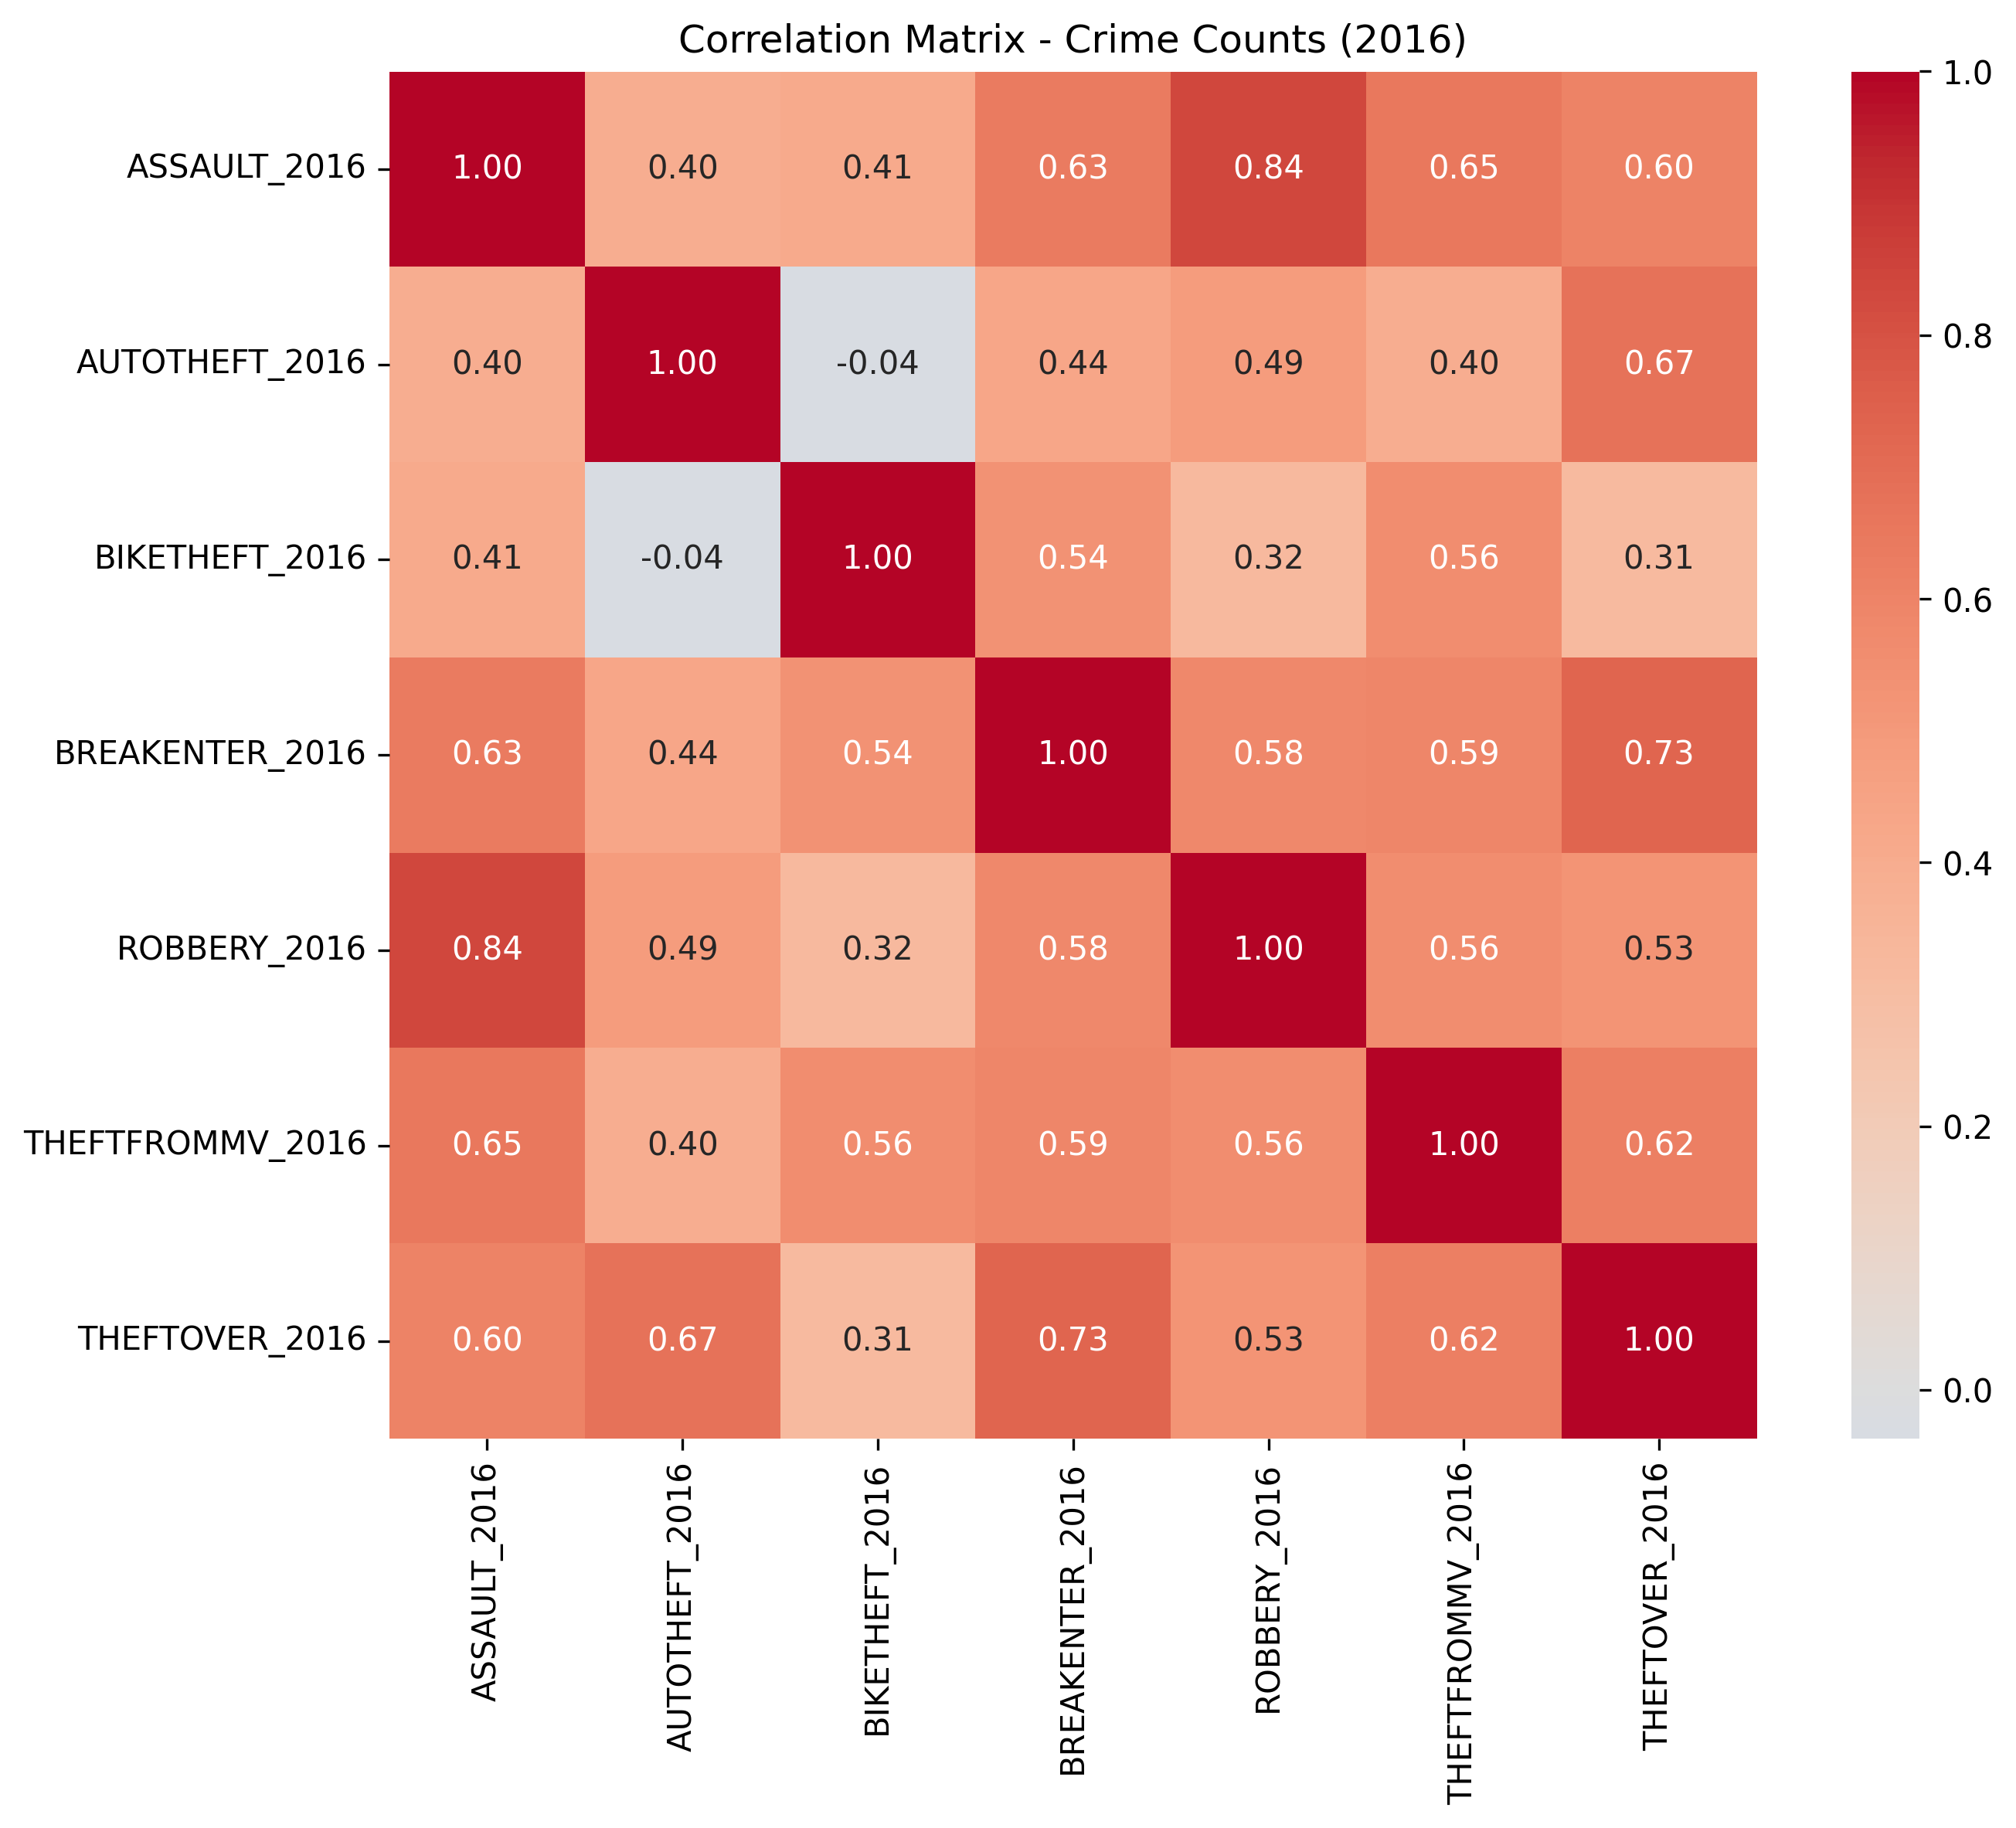

The file beside this chart, header and first rows:
, ASSAULT_2016, AUTOTHEFT_2016, BIKETHEFT_2016, BREAKENTER_2016, ROBBERY_2016, THEFTFROMMV_2016, THEFTOVER_2016
ASSAULT_2016, 1.0, 0.3996, 0.4098, 0.6322, 0.8407, 0.6533, 0.6032
AUTOTHEFT_2016, 0.3996, 1.0, -0.03694, 0.4361, 0.488, 0.3965, 0.6724
BIKETHEFT_2016, 0.4098, -0.03694, 1.0, 0.5381, 0.3207, 0.5594, 0.3125
BREAKENTER_2016, 0.6322, 0.4361, 0.5381, 1.0, 0.5841, 0.59, 0.7259
ROBBERY_2016, 0.8407, 0.488, 0.3207, 0.5841, 1.0, 0.5567, 0.5298
THEFTFROMMV_2016, 0.6533, 0.3965, 0.5594, 0.59, 0.5567, 1.0, 0.6188
THEFTOVER_2016, 0.6032, 0.6724, 0.3125, 0.7259, 0.5298, 0.6188, 1.0
